Run: headless pygame with SDL's dummy video driver; simulated clock (each Clock.tick advances the game by its frame time, no real sleeping); random seed 0; keys injected as events and as key.get_pressed() state; no mouse input.
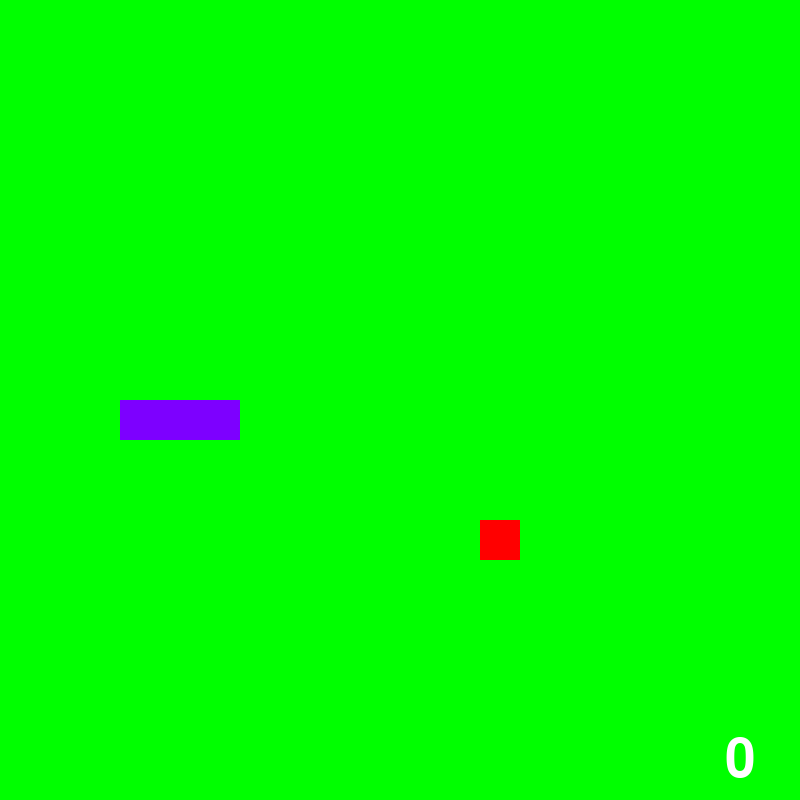
Frame 1 of 4 · flips 1–60 · no input
Frame 2 of 4 · flips 61–180 · tapped SPACE, RETURN · held RIGHT (→), D · screen unchanged from frame 1, image omitted
Frame 3 of 4 · flips 181–300 · held DOWN (↓), S · screen unchanged from frame 2, image omitted
Frame 4 of 4 · flips 301–420 · held LEFT (←), A, UP (↑), W · screen unchanged from frame 3, image omitted

The pygame program that drew these frames:

import pygame , sys , random
from pygame.math import Vector2


class SNAKE:
    def __init__(self):
        self.body = [Vector2(5, 10), Vector2(4,10) , Vector2(3,10)]
        self.direction = Vector2(1,0)
        self.new_block = False

    def draw_snake(self):
        for block in self.body:
            x_pos = int(block.x * cell_size)
            y_pos = int(block.y * cell_size)
            block_rect = pygame.Rect(x_pos,y_pos, cell_size,cell_size)
            pygame.draw.rect(screen, (125 , 0 ,255) , block_rect)
    
    def move_snake(self):
        if self.new_block == True:
            body_copy = self.body[:]
            body_copy.insert(0, body_copy[0] + self.direction)
            self.body = body_copy[:]
            self.new_block = False
        else:
            body_copy = self.body[:-1]
            body_copy.insert(0, body_copy[0] + self.direction)
            self.body = body_copy[:]
    
    def add_block(self):
        self.new_block = True


class FRUIT:
    def __init__(self):
        self.randomize()

    def draw_fruit(self):
        fruit_rect = pygame.Rect(int(self.pos.x * cell_size), int(self.pos.y * cell_size), cell_size , cell_size)
        pygame.draw.rect(screen ,(255,0,0), fruit_rect)
    
    def randomize(self):
        self.x = random.randint(0,cell_num - 1)
        self.y = random.randint(0,cell_num - 1)
        self.pos = Vector2(self.x , self.y)

class MAIN:
    def __init__(self):
        self.snake = SNAKE()
        self.fruit = FRUIT()
    def update(self):
        self.snake.move_snake()
        self.check_collision()
        self.check_fail()
    def draw_elements(self):
        self.fruit.draw_fruit()
        self.snake.draw_snake()
        self.draw_score()
    def check_collision(self):
        if self.fruit.pos == self.snake.body[0]:
            self.fruit.randomize()
            self.snake.add_block()
    def check_fail(self):
        if not 0 <= self.snake.body[0].x < cell_num or not 0 <= self.snake.body[0].y < cell_num:
            self.game_over()
        for block in self.snake.body[1:]:
            if block == self.snake.body[0]:
                self.game_over()
    def game_over(self):
            pygame.quit()
            sys.exit()
    def draw_score(self):
        score_text = str(len(self.snake.body) - 3)
        score_surface = game_font.render(score_text,True,(255,255,255))
        score_x = int(cell_size * cell_num - 60)
        score_y = int(cell_size * cell_num - 40)
        score_rect = score_surface.get_rect(center = (score_x,score_y))
        screen.blit(score_surface,score_rect)

pygame.init()
cell_size = 40
cell_num = 20
screen = pygame.display.set_mode((cell_num * cell_size, cell_num * cell_size))
clock = pygame.time.Clock()
game_font = pygame.font.Font(None , 80)

SCREEN_UPDATE = pygame.USEREVENT
pygame.time.set_timer(SCREEN_UPDATE, 150)

main_game = MAIN()

while True:

    for event in pygame.event.get():
        if event.type == pygame.QUIT:
            pygame.quit()
            sys.exit()
        if event.type == SCREEN_UPDATE:
            main_game.update()
        if event.type == pygame.KEYDOWN:
            if event.key == pygame.K_w:
                if main_game.snake.direction.y != 1:
                    main_game.snake.direction = Vector2(0,-1)
            if event.key == pygame.K_s:
                if main_game.snake.direction.y != -1:
                    main_game.snake.direction = Vector2(0,1)
            if event.key == pygame.K_d:
                if main_game.snake.direction.x != -1:
                    main_game.snake.direction = Vector2(1,0)
            if event.key == pygame.K_a:
                if main_game.snake.direction.x != 1:
                    main_game.snake.direction = Vector2(-1,0)


    screen.fill("green")
    main_game.draw_elements()
    pygame.display.update()
    clock.tick(60)
